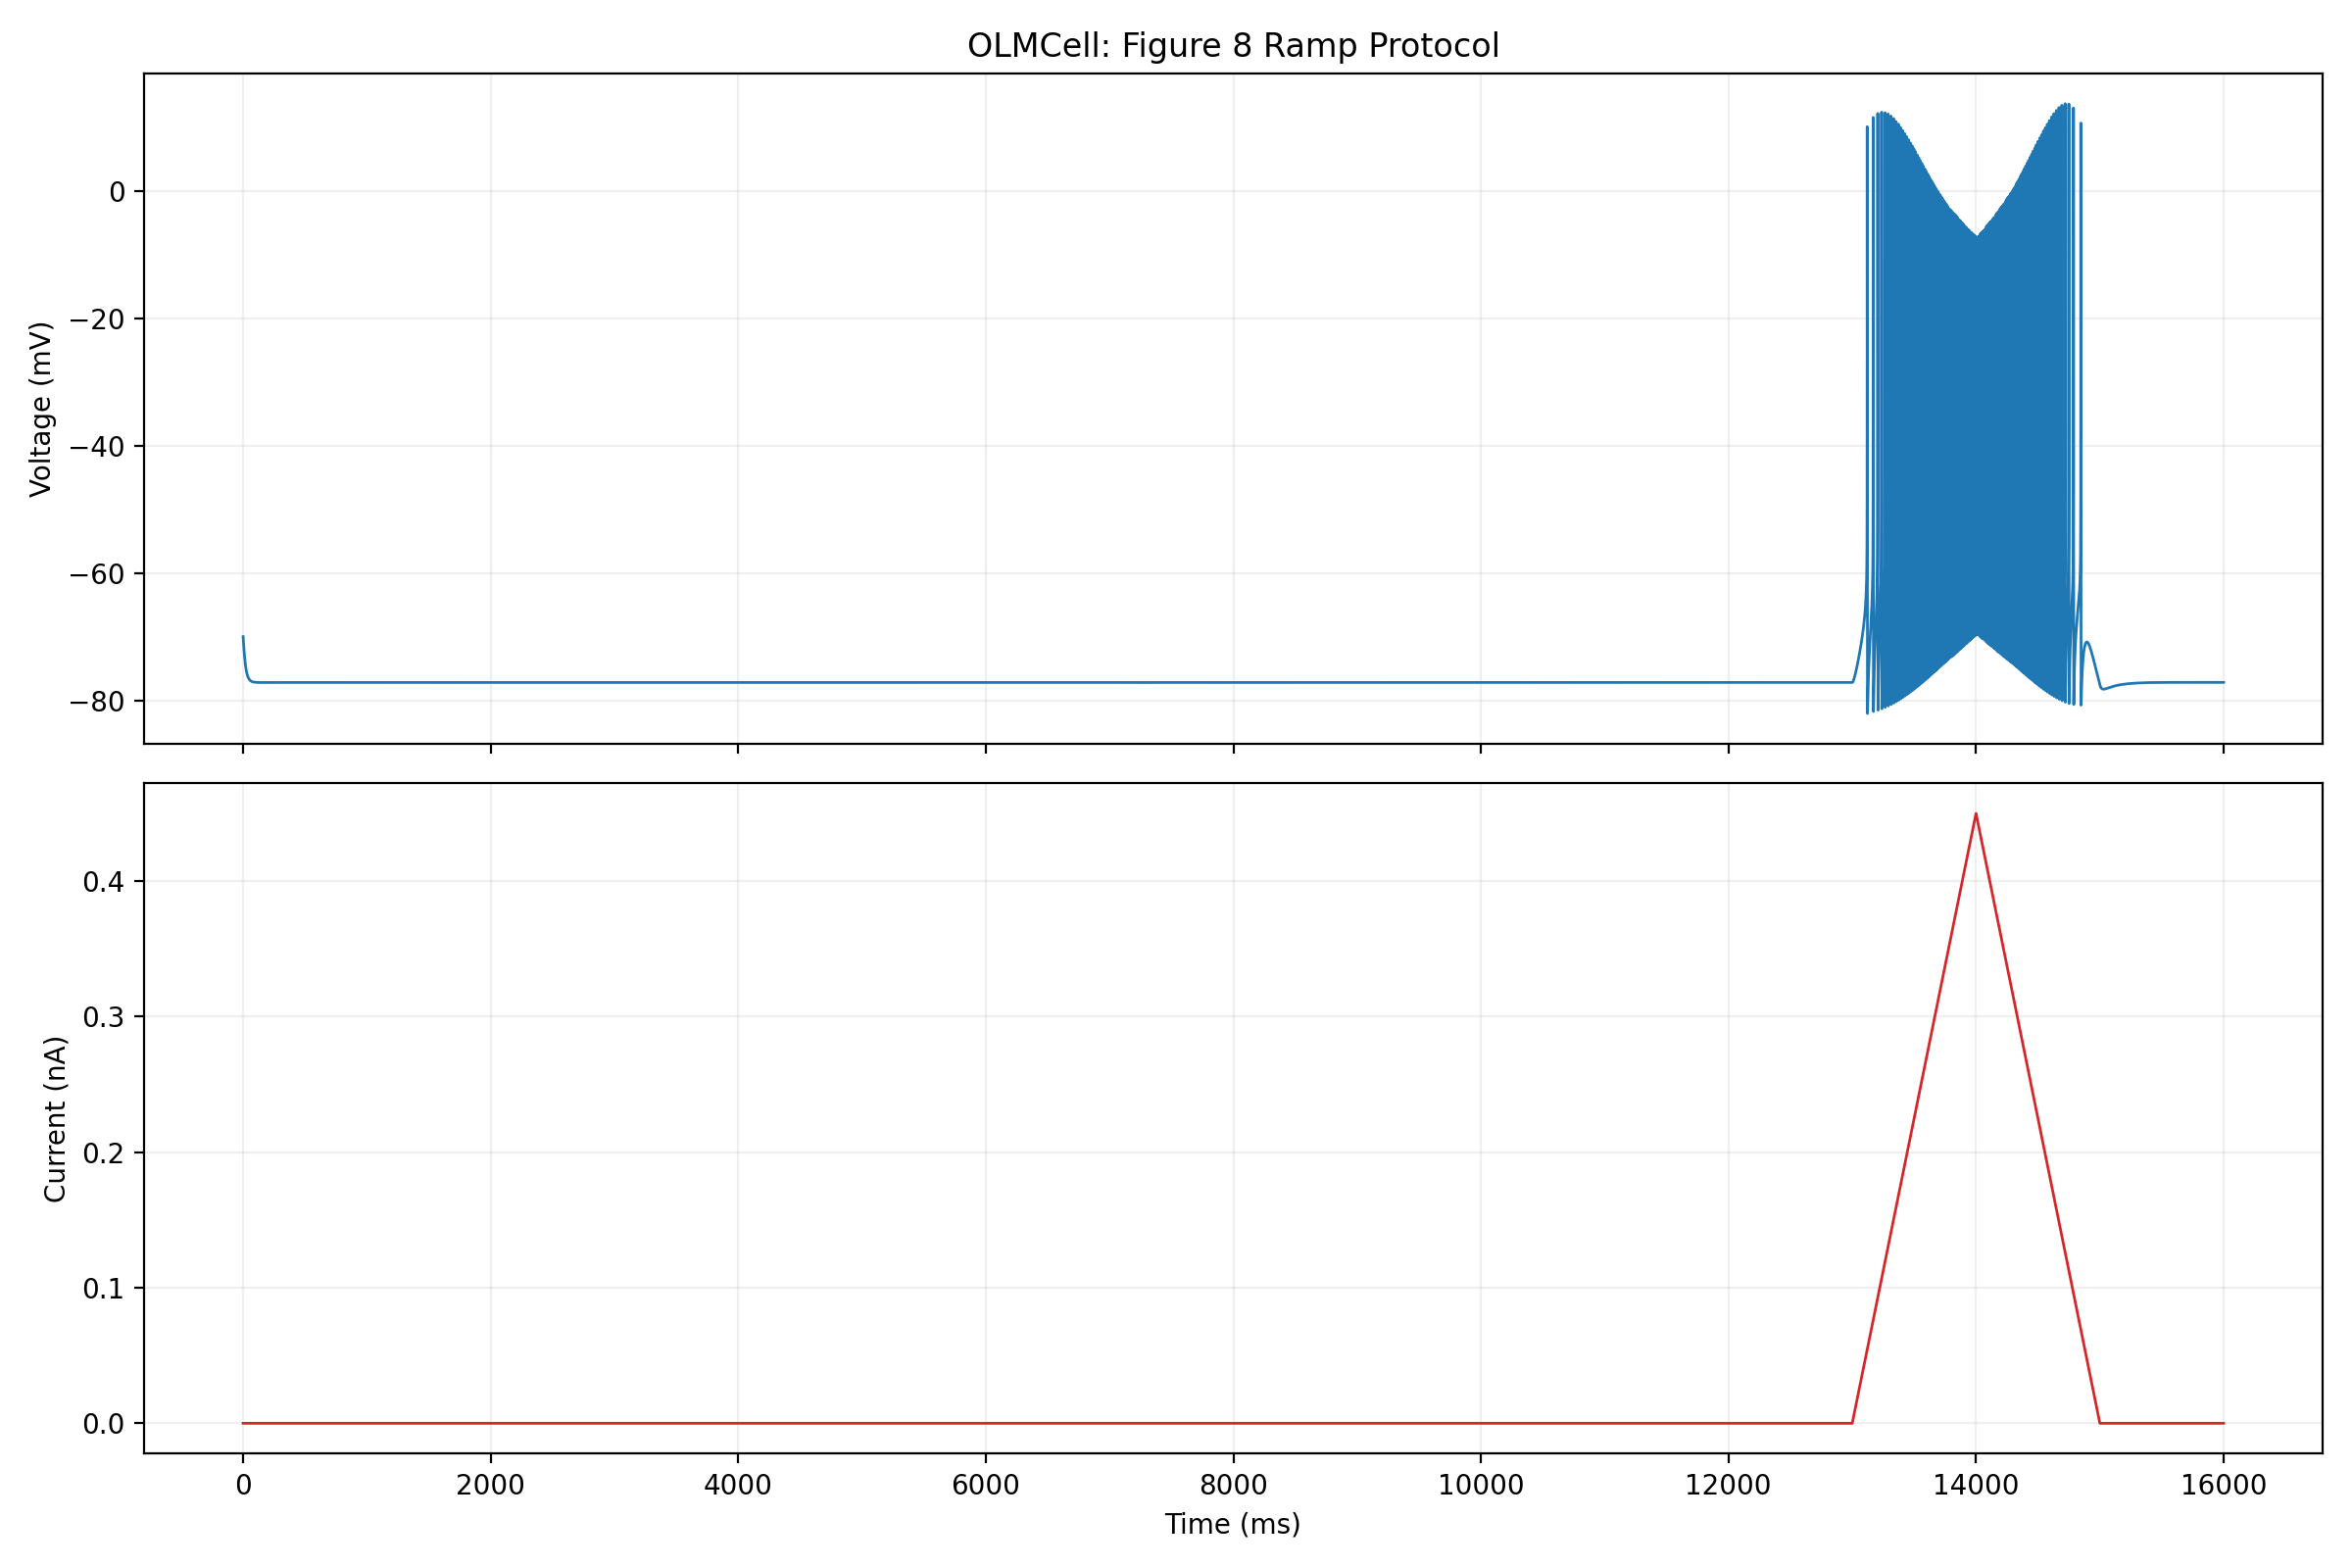

Source data for this figure (header and first rows):
time_ms, voltage_mv, current_nA
0, -70, 0
0.007655, -70, 0
0.03572, -70.01, 0
0.08452, -70.03, 0
0.1577, -70.06, 0
0.2309, -70.09, 0
0.3465, -70.13, 0
0.531, -70.19, 0
0.7156, -70.26, 0
1.114, -70.39, 0
1.513, -70.52, 0
1.912, -70.65, 0
2.513, -70.84, 0
3.115, -71.02, 0
4.211, -71.34, 0
5.307, -71.65, 0
6.403, -71.94, 0
7.5, -72.22, 0
8.596, -72.5, 0
9.692, -72.75, 0
10.79, -73, 0
12.59, -73.38, 0
14.38, -73.74, 0
16.18, -74.06, 0
17.98, -74.35, 0
19.78, -74.62, 0
21.58, -74.87, 0
23.37, -75.09, 0
25.17, -75.29, 0
26.97, -75.48, 0
28.77, -75.64, 0
30.56, -75.79, 0
32.36, -75.93, 0
34.16, -76.05, 0
35.96, -76.17, 0
37.76, -76.27, 0
39.55, -76.36, 0
41.35, -76.44, 0
43.15, -76.51, 0
44.95, -76.58, 0
46.75, -76.64, 0
48.54, -76.69, 0
50.34, -76.74, 0
52.14, -76.78, 0
53.94, -76.83, 0
55.73, -76.86, 0
57.53, -76.89, 0
59.33, -76.92, 0
61.13, -76.95, 0
62.93, -76.98, 0
64.72, -77, 0
66.52, -77.02, 0
68.32, -77.03, 0
70.12, -77.05, 0
71.91, -77.07, 0
73.71, -77.08, 0
75.51, -77.09, 0
77.31, -77.1, 0
79.11, -77.11, 0
80.9, -77.12, 0
... 32,360 more rows
